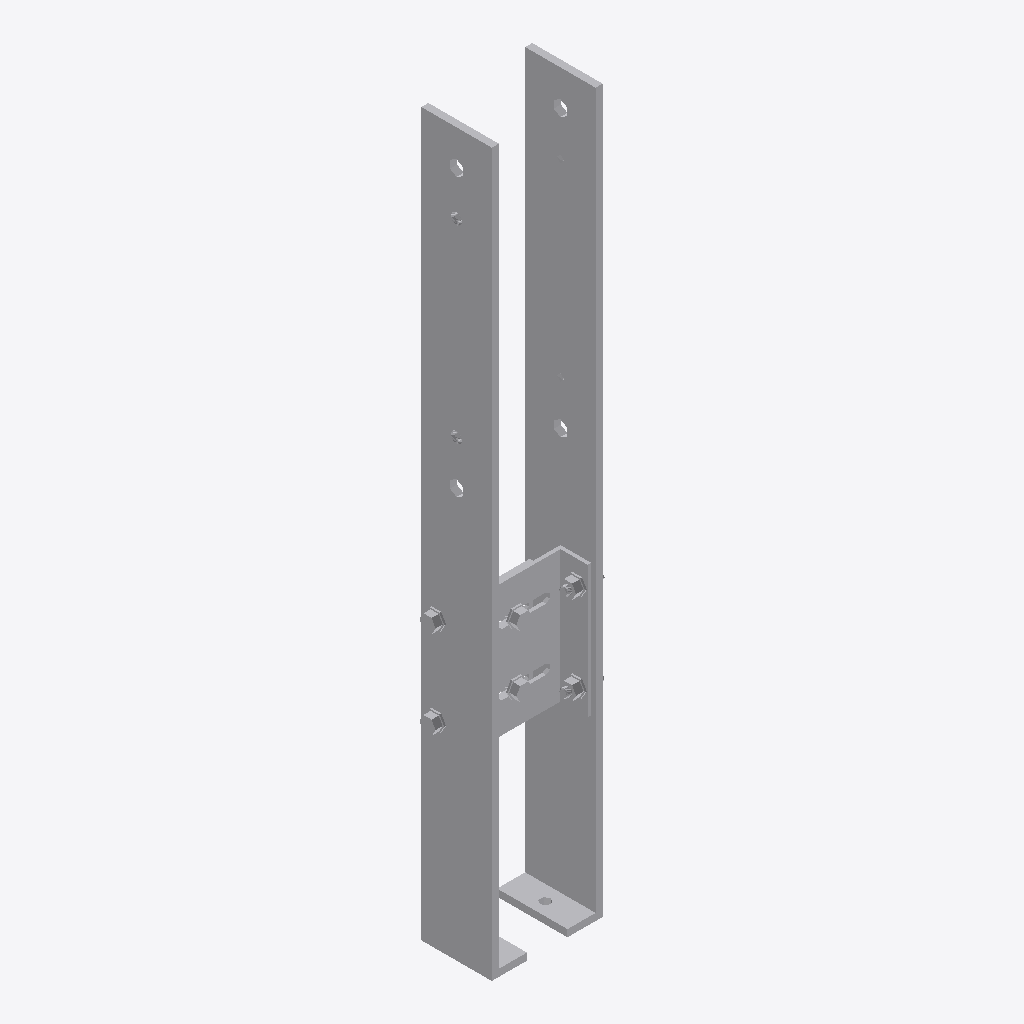
Isometric view of an IFC building model (IFC-SPF (STEP), schema IFC2X3, length unit millimetre), seen from the south-west, elements coloured by IFC class: 1 other element (light grey).
Extent 0.146 m × 0.080 m × 0.820 m (x, y, z). Storeys (1): Level 1 at 0.00 m. Elements (1): 1 IfcBuildingElementProxy.

HEADER;
FILE_DESCRIPTION(('ViewDefinition [CoordinationView]'),'2;1');
FILE_NAME('','2024-08-16T11:27:45',(''),(''),'The EXPRESS Data Manager Version 5.02.0100.07 : ','20140606_1530(x64) - Exporter 2015.0.2014.0606 -','');
FILE_SCHEMA(('IFC2X3'));
ENDSEC;
DATA;
#94=IFCPROJECT('2yLul87gL9fOfpfh9sWEiD',#41,'',$,$,'S:\\@Technology\\9.BIMCAD EU\\2.PROJECTS\\ES-241387 BIMCAD EU_Batch 4.1\\Working\\3D Contents\\Part 4 - 34 models\\Normal hole\\RFA 3D\\CMS.ifc','',(#83,#91),#78);
#17481=IFCSITE('2yLul87gL9fOfpfh9sWEiF',#41,'Default',$,'',#17480,$,$,.ELEMENT.,(42,24,53,508911),(-71,-15,-29,-58837),0.0,$,$);
#104=IFCBUILDING('2yLul87gL9fOfpfh9sWEiC',#41,'',$,$,#32,$,'',.ELEMENT.,$,$,#100);
#113=IFCBUILDINGSTOREY('2yLul87gL9fOfpfhA9Vn58',#41,'Level 1',$,$,#111,$,'Level 1',.ELEMENT.,0.0);
#17373=IFCBUILDINGELEMENTPROXY('2FrkSNYLXByAI7BIFnAVnu',#41,'CMS:CMS:73070',$,'CMS',#17371,#17366,'73070',.ELEMENT.);
ENDSEC;
